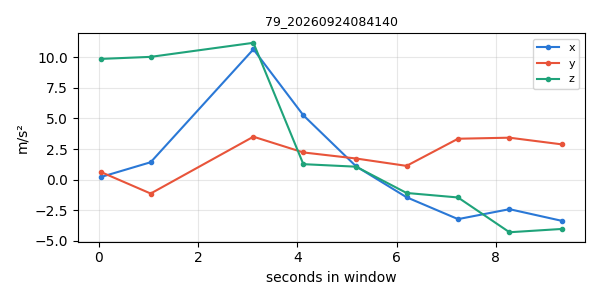

The data file committed next to this chart (first rows):
timestamp, x, y, z
1790203291, 0.2058, 0.6197, 9.876
1790203292, 1.418, -1.145, 10.04
1790203294, 10.66, 3.507, 11.19
1790203295, 5.262, 2.219, 1.26
1790203296, 1.08, 1.722, 1.052
1790203297, -1.447, 1.119, -1.098
1790203298, -3.24, 3.342, -1.467
1790203299, -2.425, 3.427, -4.314
1790203300, -3.382, 2.879, -4.044
